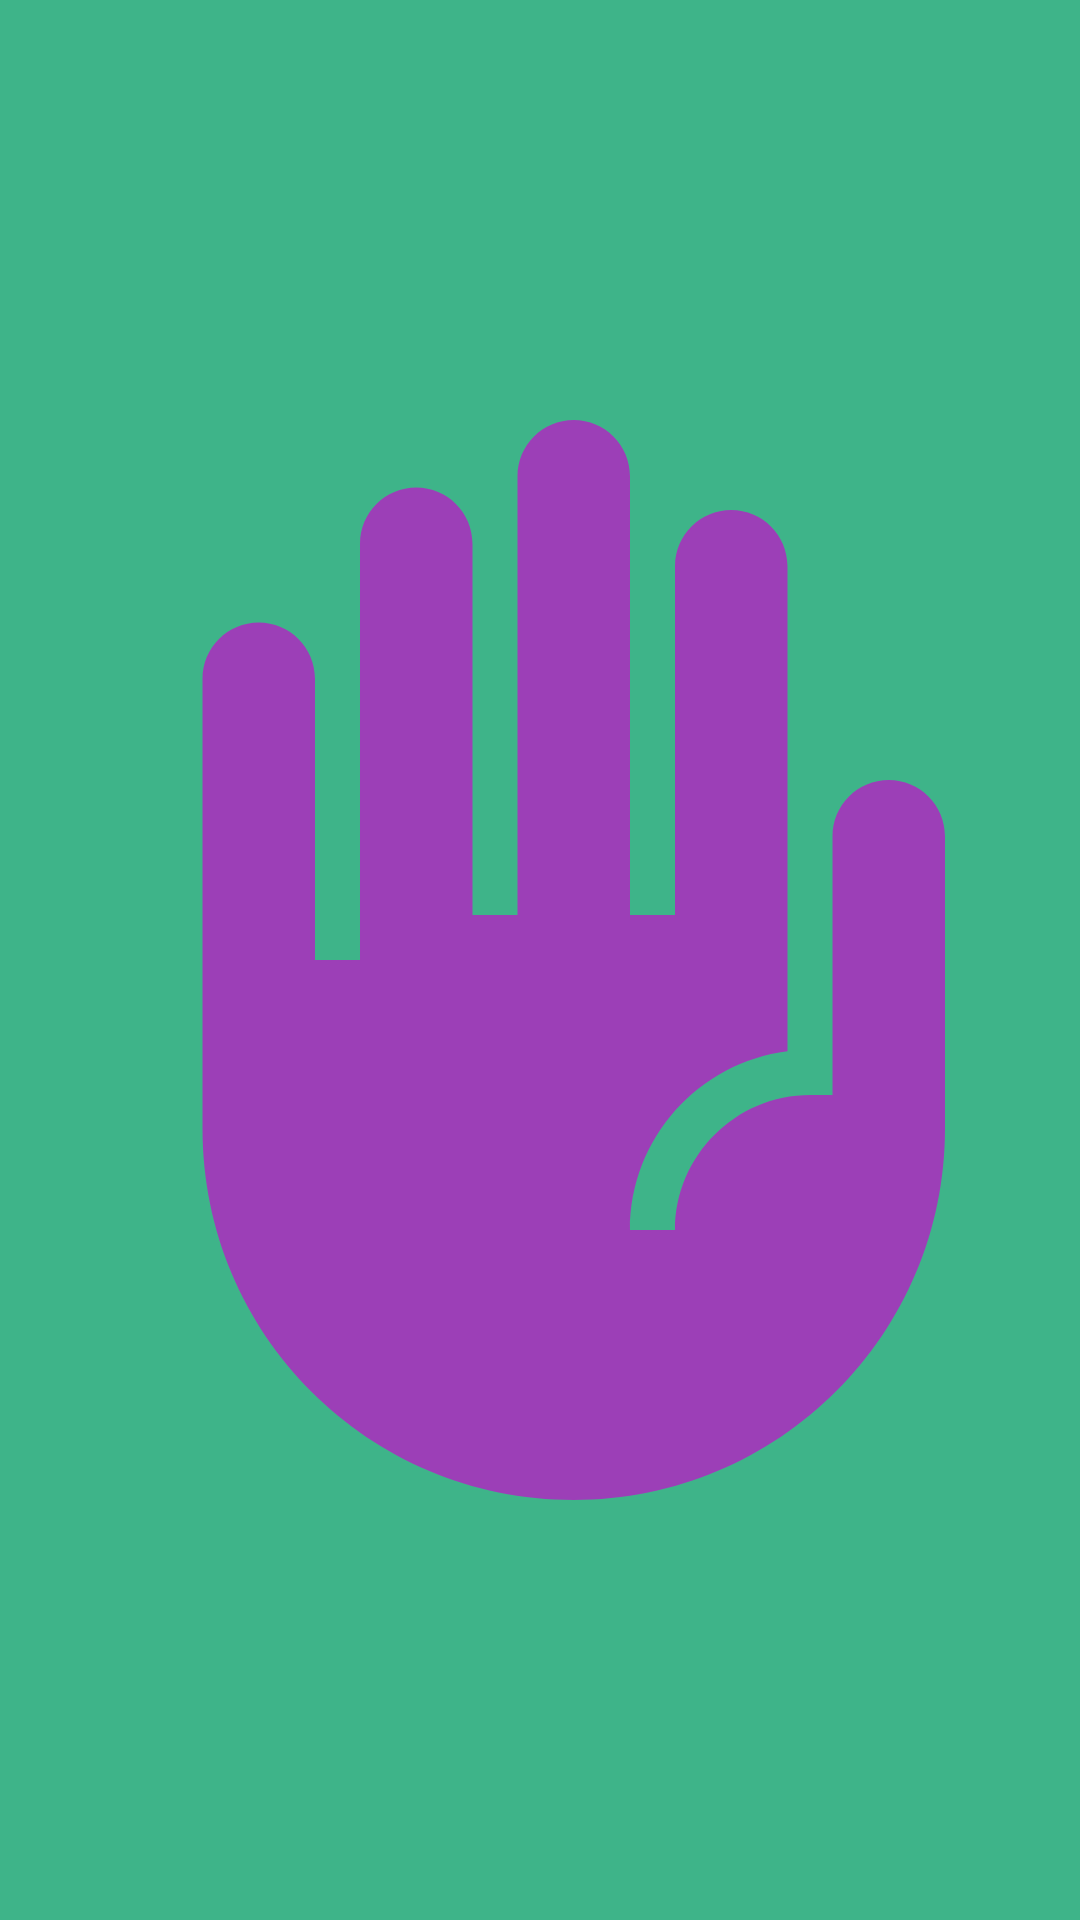

Reconstruct the res/layout file that produces this screen, plus the resources it refers to.
<!-- AndroidManifest.xml: application theme AppTheme -->
<!-- res/layout/activity_splash.xml -->
<?xml version="1.0" encoding="utf-8"?>
<androidx.constraintlayout.widget.ConstraintLayout xmlns:android="http://schemas.android.com/apk/res/android"
    xmlns:app="http://schemas.android.com/apk/res-auto"
    xmlns:tools="http://schemas.android.com/tools"
    android:layout_width="match_parent"
    android:layout_height="match_parent"
    tools:context=".SplashActivity">

    <ImageView
        android:id="@+id/imageView"
        android:layout_width="match_parent"
        android:layout_height="match_parent"
        app:srcCompat="@drawable/ic_baseline_front_hand_24" />
</androidx.constraintlayout.widget.ConstraintLayout>
<!-- resources referenced by this layout -->
<resources>
  <!-- drawable ic_baseline_front_hand_24 (drawable) -->
  <vector android:height="24dp" android:tint="#9C3FB7"
      android:viewportHeight="24" android:viewportWidth="24"
      android:width="24dp" xmlns:android="http://schemas.android.com/apk/res/android">
      <path android:fillColor="@android:color/white" android:pathData="M19.75,8c-0.69,0 -1.25,0.56 -1.25,1.25V15H18c-1.65,0 -3,1.35 -3,3h-1c0,-2.04 1.53,-3.72 3.5,-3.97l0,-10.78C17.5,2.56 16.94,2 16.25,2C15.56,2 15,2.56 15,3.25V11h-1V1.25C14,0.56 13.44,0 12.75,0S11.5,0.56 11.5,1.25V11h-1V2.75c0,-0.69 -0.56,-1.25 -1.25,-1.25S8,2.06 8,2.75V12H7V5.75C7,5.06 6.44,4.5 5.75,4.5S4.5,5.06 4.5,5.75v10c0,4.56 3.69,8.25 8.25,8.25S21,20.31 21,15.75v-6.5C21,8.56 20.44,8 19.75,8z"/>
  </vector>
  <style name="AppTheme" parent="Theme.MaterialComponents.Light.NoActionBar">
          
          <item name="colorPrimary">@color/colorPrimary</item>
          <item name="colorPrimaryDark">@color/colorPrimaryDark</item>
          <item name="colorAccent">@color/colorAccent</item>
          <item name="colorPrimaryVariant">@color/colorPrimaryDark</item>
          <item name="colorOnPrimary">#FFFFFF</item>
          <item name="colorSecondary">@color/colorAccent</item>
          <item name="colorSecondaryVariant">#0039CB</item>
          <item name="colorOnSecondary">#FFFFFF</item>
          <item name="colorError">#F44336</item>
          <item name="colorOnError">#FFFFFF</item>
          <item name="colorSurface">#FFFFFF</item>
          <item name="colorOnSurface">#212121</item>
          <item name="colorOnBackground">#212121</item>
          <item name="android:background">@color/mint_green</item>
      </style>
  <color name="colorPrimary">#008577</color>
  <color name="colorPrimaryDark">#00574B</color>
  <color name="colorAccent">#D81B60</color>
  <color name="mint_green">#3eb489</color>
</resources>
